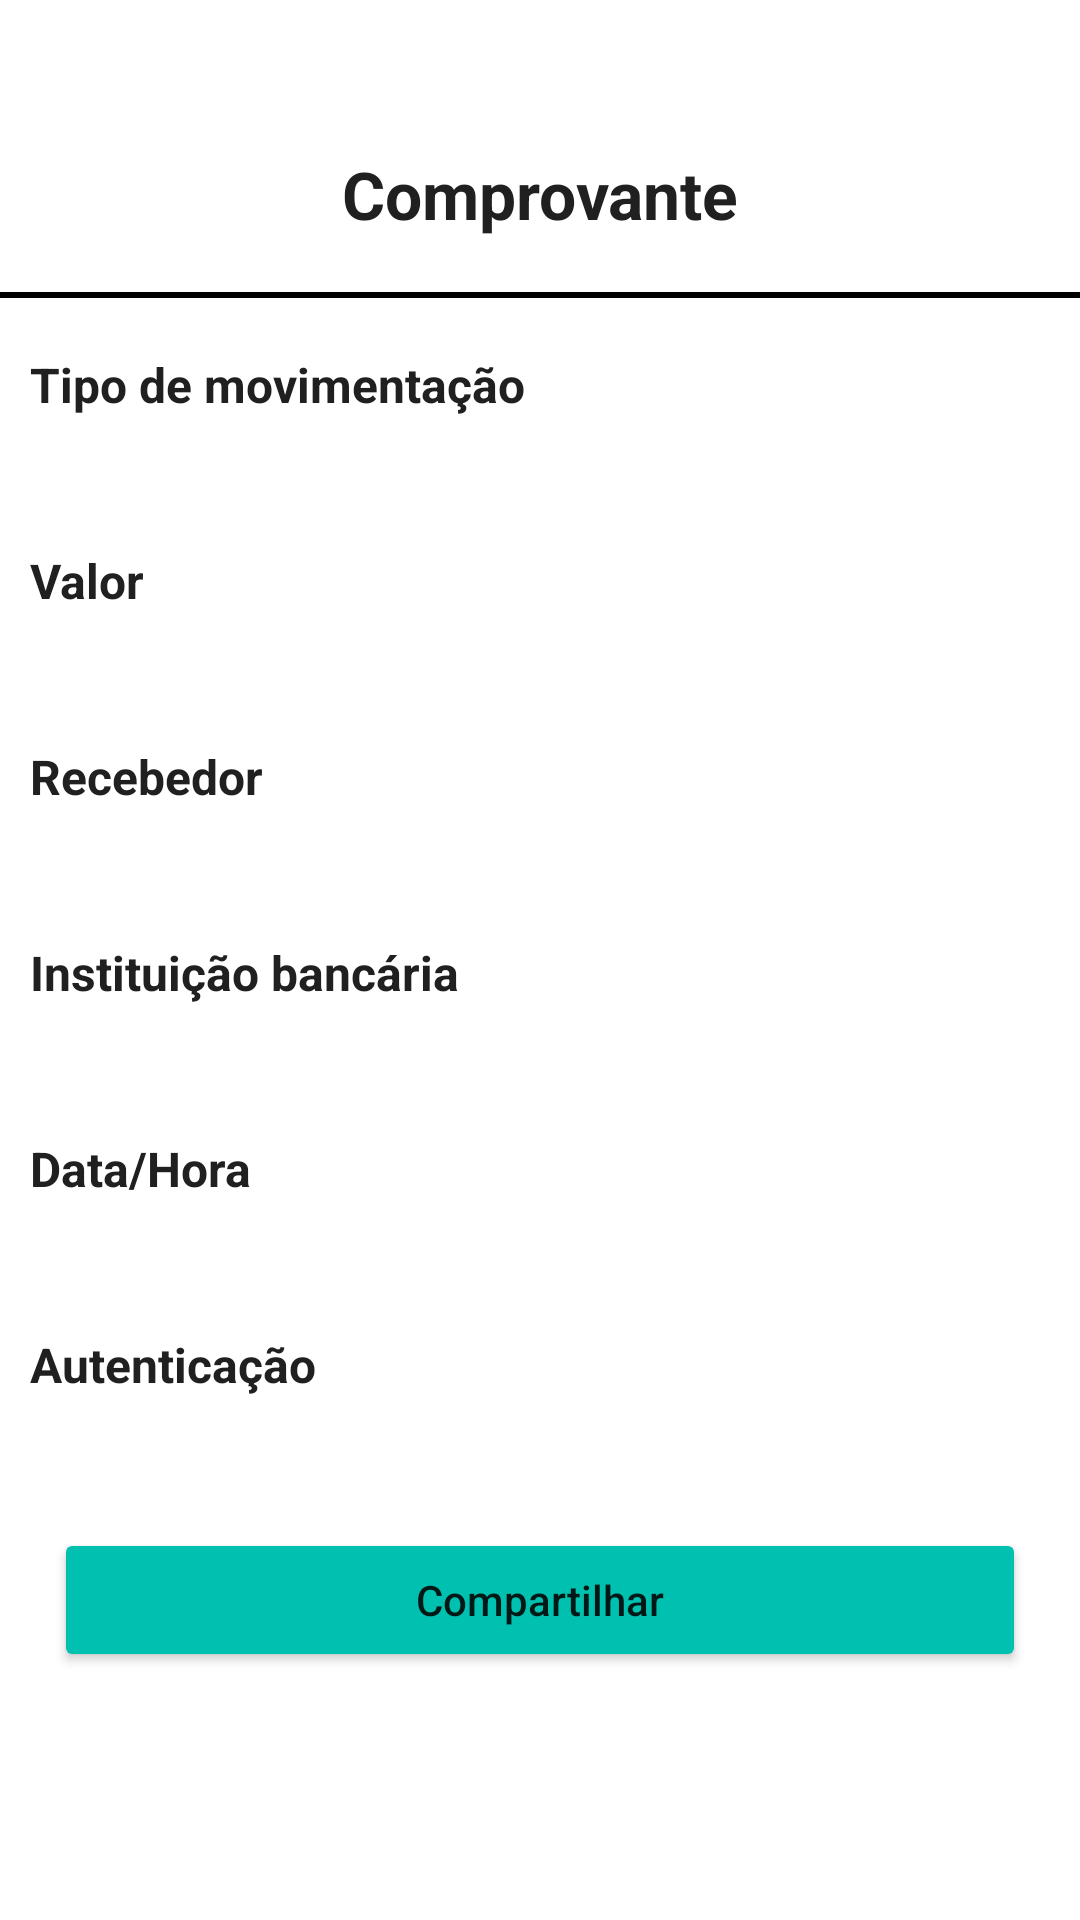

This screen was rendered from an Android layout file. Write that file and the resources it references.
<!-- AndroidManifest.xml: application theme Theme.DesafioSouthSystem -->
<!-- res/layout/activity_detail.xml -->
<?xml version="1.0" encoding="utf-8"?>
<androidx.constraintlayout.widget.ConstraintLayout xmlns:android="http://schemas.android.com/apk/res/android"
    xmlns:app="http://schemas.android.com/apk/res-auto"
    xmlns:tools="http://schemas.android.com/tools"
    android:id="@+id/constraintMain"
    android:layout_width="match_parent"
    android:layout_height="match_parent"
    tools:context=".presenter.features.details.DetailActivity">

    <LinearLayout
        android:id="@+id/viewBack"
        android:layout_width="0dp"
        android:layout_height="wrap_content"
        android:orientation="vertical"
        app:layout_constraintEnd_toEndOf="parent"
        app:layout_constraintStart_toStartOf="parent"
        app:layout_constraintTop_toTopOf="parent">

        <ImageView
            android:id="@+id/imageView"
            android:layout_width="wrap_content"
            android:layout_height="wrap_content"
            android:layout_margin="16dp"
            app:srcCompat="@drawable/ic_baseline_arrow_back_ios_new_24" />
    </LinearLayout>

    <androidx.constraintlayout.widget.ConstraintLayout
        android:layout_width="match_parent"
        android:layout_height="0dp"
        app:layout_constraintTop_toBottomOf="@id/viewBack">

        <TextView
            android:id="@+id/textViewStatementTitle"
            android:layout_width="wrap_content"
            android:layout_height="wrap_content"
            android:text="@string/proof"
            android:layout_marginTop="@dimen/default_18dp"
            android:textSize="@dimen/default_22sp"
            android:textStyle="bold"
            android:textColor="@color/default_black_202021"
            app:layout_constraintStart_toStartOf="parent"
            app:layout_constraintTop_toTopOf="parent"
            app:layout_constraintEnd_toEndOf="parent" />

        <View
            android:id="@+id/viewSeparator"
            android:layout_width="@dimen/default_0dp"
            android:layout_height="@dimen/default_2dp"
            android:layout_marginTop="@dimen/default_18dp"
            android:background="@color/black"
            app:layout_constraintStart_toStartOf="parent"
            app:layout_constraintEnd_toEndOf="parent"
            app:layout_constraintTop_toBottomOf="@+id/textViewStatementTitle" />

        <TextView
            android:id="@+id/textViewTypeTitle"
            android:layout_width="wrap_content"
            android:layout_height="wrap_content"
            android:text="@string/movement_type"
            android:layout_marginStart="@dimen/default_10dp"
            android:textStyle="bold"
            android:layout_marginTop="@dimen/default_18dp"
            android:textColor="@color/default_black_202021"
            android:textSize="@dimen/default_16sp"
            app:layout_constraintStart_toStartOf="parent"
            app:layout_constraintTop_toBottomOf="@+id/viewSeparator" />

        <TextView
            android:id="@+id/textViewType"
            android:layout_width="wrap_content"
            android:layout_height="wrap_content"
            android:layout_marginStart="@dimen/default_10dp"
            tools:text="@string/movement_type"
            android:textColor="@color/default_black_202021"
            android:textSize="@dimen/default_16sp"
            android:layout_marginTop="@dimen/default_4dp"
            app:layout_constraintStart_toStartOf="parent"
            app:layout_constraintTop_toBottomOf="@+id/textViewTypeTitle" />

        <TextView
            android:id="@+id/textViewValueTitle"
            android:layout_width="wrap_content"
            android:layout_height="wrap_content"
            android:layout_marginStart="@dimen/default_10dp"
            android:text="@string/value"
            android:textStyle="bold"
            android:layout_marginTop="@dimen/default_18dp"
            android:textColor="@color/default_black_202021"
            android:textSize="@dimen/default_16sp"
            app:layout_constraintStart_toStartOf="parent"
            app:layout_constraintTop_toBottomOf="@+id/textViewType" />

        <TextView
            android:id="@+id/textViewValue"
            android:layout_width="wrap_content"
            android:layout_height="wrap_content"
            android:layout_marginStart="@dimen/default_10dp"
            tools:text="@string/value"
            android:textColor="@color/default_black_202021"
            android:textSize="@dimen/default_16sp"
            android:layout_marginTop="@dimen/default_4dp"
            app:layout_constraintStart_toStartOf="parent"
            app:layout_constraintTop_toBottomOf="@+id/textViewValueTitle" />

        <TextView
            android:id="@+id/textViewReceiverTitle"
            android:layout_width="wrap_content"
            android:layout_height="wrap_content"
            android:layout_marginStart="@dimen/default_10dp"
            android:text="@string/receiver"
            android:textStyle="bold"
            android:textColor="@color/default_black_202021"
            android:textSize="@dimen/default_16sp"
            android:layout_marginTop="@dimen/default_18dp"
            app:layout_constraintStart_toStartOf="parent"
            app:layout_constraintTop_toBottomOf="@+id/textViewValue" />

        <TextView
            android:id="@+id/textViewReceiver"
            android:layout_width="wrap_content"
            android:layout_height="wrap_content"
            android:layout_marginStart="@dimen/default_10dp"
            tools:text="@string/receiver"
            android:textColor="@color/default_black_202021"
            android:textSize="@dimen/default_16sp"
            android:layout_marginTop="@dimen/default_4dp"
            app:layout_constraintStart_toStartOf="parent"
            app:layout_constraintTop_toBottomOf="@+id/textViewReceiverTitle" />

        <TextView
            android:id="@+id/textViewInstitutionTitle"
            android:layout_width="wrap_content"
            android:layout_height="wrap_content"
            android:layout_marginStart="@dimen/default_10dp"
            android:text="@string/bank_institution"
            android:textStyle="bold"
            android:textColor="@color/default_black_202021"
            android:textSize="@dimen/default_16sp"
            android:layout_marginTop="@dimen/default_18dp"
            app:layout_constraintStart_toStartOf="parent"
            app:layout_constraintTop_toBottomOf="@+id/textViewReceiver" />

        <TextView
            android:id="@+id/textViewInstitution"
            android:layout_width="wrap_content"
            android:layout_height="wrap_content"
            android:layout_marginStart="@dimen/default_10dp"
            tools:text="@string/bank_institution"
            android:textColor="@color/default_black_202021"
            android:textSize="@dimen/default_16sp"
            android:layout_marginTop="@dimen/default_4dp"
            app:layout_constraintStart_toStartOf="parent"
            app:layout_constraintTop_toBottomOf="@+id/textViewInstitutionTitle" />

        <TextView
            android:id="@+id/textViewDateTitle"
            android:layout_width="wrap_content"
            android:layout_height="wrap_content"
            android:layout_marginStart="@dimen/default_10dp"
            android:text="@string/date_hour"
            android:textStyle="bold"
            android:textColor="@color/default_black_202021"
            android:textSize="@dimen/default_16sp"
            android:layout_marginTop="@dimen/default_18dp"
            app:layout_constraintStart_toStartOf="parent"
            app:layout_constraintTop_toBottomOf="@+id/textViewInstitution" />

        <TextView
            android:id="@+id/textViewDate"
            android:layout_width="wrap_content"
            android:layout_height="wrap_content"
            android:layout_marginStart="@dimen/default_10dp"
            tools:text="@string/date_hour"
            android:textColor="@color/default_black_202021"
            android:textSize="@dimen/default_16sp"
            android:layout_marginTop="@dimen/default_4dp"
            app:layout_constraintStart_toStartOf="parent"
            app:layout_constraintTop_toBottomOf="@+id/textViewDateTitle" />

        <TextView
            android:id="@+id/textViewAuthenticationTitle"
            android:layout_width="wrap_content"
            android:layout_height="wrap_content"
            android:layout_marginStart="@dimen/default_10dp"
            android:text="@string/authentication"
            android:textStyle="bold"
            android:textColor="@color/default_black_202021"
            android:textSize="@dimen/default_16sp"
            android:layout_marginTop="@dimen/default_18dp"
            app:layout_constraintStart_toStartOf="parent"
            app:layout_constraintTop_toBottomOf="@+id/textViewDate" />

        <TextView
            android:id="@+id/textViewAuthentication"
            android:layout_width="wrap_content"
            android:layout_height="wrap_content"
            android:layout_marginStart="@dimen/default_10dp"
            android:layout_marginTop="@dimen/default_4dp"
            tools:text="@string/authentication"
            android:textColor="@color/default_black_202021"
            android:textSize="@dimen/default_16sp"
            app:layout_constraintStart_toStartOf="parent"
            app:layout_constraintTop_toBottomOf="@+id/textViewAuthenticationTitle" />

        <Button
            android:id="@+id/buttonShare"
            android:layout_width="@dimen/default_0dp"
            android:layout_height="wrap_content"
            android:textAllCaps="false"
            android:text="@string/share"
            android:backgroundTint="@color/default_blue_00C1AF"
            android:layout_marginTop="@dimen/default_18dp"
            android:layout_marginEnd="@dimen/default_18dp"
            android:layout_marginStart="@dimen/default_18dp"
            app:layout_constraintStart_toStartOf="parent"
            app:layout_constraintEnd_toEndOf="parent"
            app:layout_constraintTop_toBottomOf="@+id/textViewAuthentication" />

    </androidx.constraintlayout.widget.ConstraintLayout>
</androidx.constraintlayout.widget.ConstraintLayout>
<!-- resources referenced by this layout -->
<resources>
  <color name="black">#FF000000</color>
  <color name="default_black_202021">#202021</color>
  <color name="default_blue_00C1AF">#00C1AF</color>
  <dimen name="default_0dp">0dp</dimen>
  <dimen name="default_10dp">10dp</dimen>
  <dimen name="default_16sp">16sp</dimen>
  <dimen name="default_18dp">18dp</dimen>
  <dimen name="default_22sp">22sp</dimen>
  <dimen name="default_2dp">2dp</dimen>
  <dimen name="default_4dp">4dp</dimen>
  <string name="authentication">Autenticação</string>
  <string name="bank_institution">Instituição bancária</string>
  <string name="date_hour">Data/Hora</string>
  <string name="movement_type">Tipo de movimentação</string>
  <string name="proof">Comprovante</string>
  <string name="receiver">Recebedor</string>
  <string name="share">Compartilhar</string>
  <string name="value">Valor</string>
  <style name="Theme.DesafioSouthSystem" parent="Theme.MaterialComponents.DayNight.DarkActionBar">
          
          <item name="colorPrimary">@color/purple_500</item>
          <item name="colorPrimaryVariant">@color/purple_700</item>
          <item name="colorOnPrimary">@color/white</item>
          
          <item name="colorSecondary">@color/teal_200</item>
          <item name="colorSecondaryVariant">@color/teal_700</item>
          <item name="colorOnSecondary">@color/black</item>
          
          <item name="android:statusBarColor" tools:targetApi="l">?attr/colorPrimaryVariant</item>
          
      </style>
  <color name="purple_500">#FF6200EE</color>
  <color name="purple_700">#FF3700B3</color>
  <color name="white">#FFFFFFFF</color>
  <color name="teal_200">#FF03DAC5</color>
  <color name="teal_700">#FF018786</color>
</resources>
